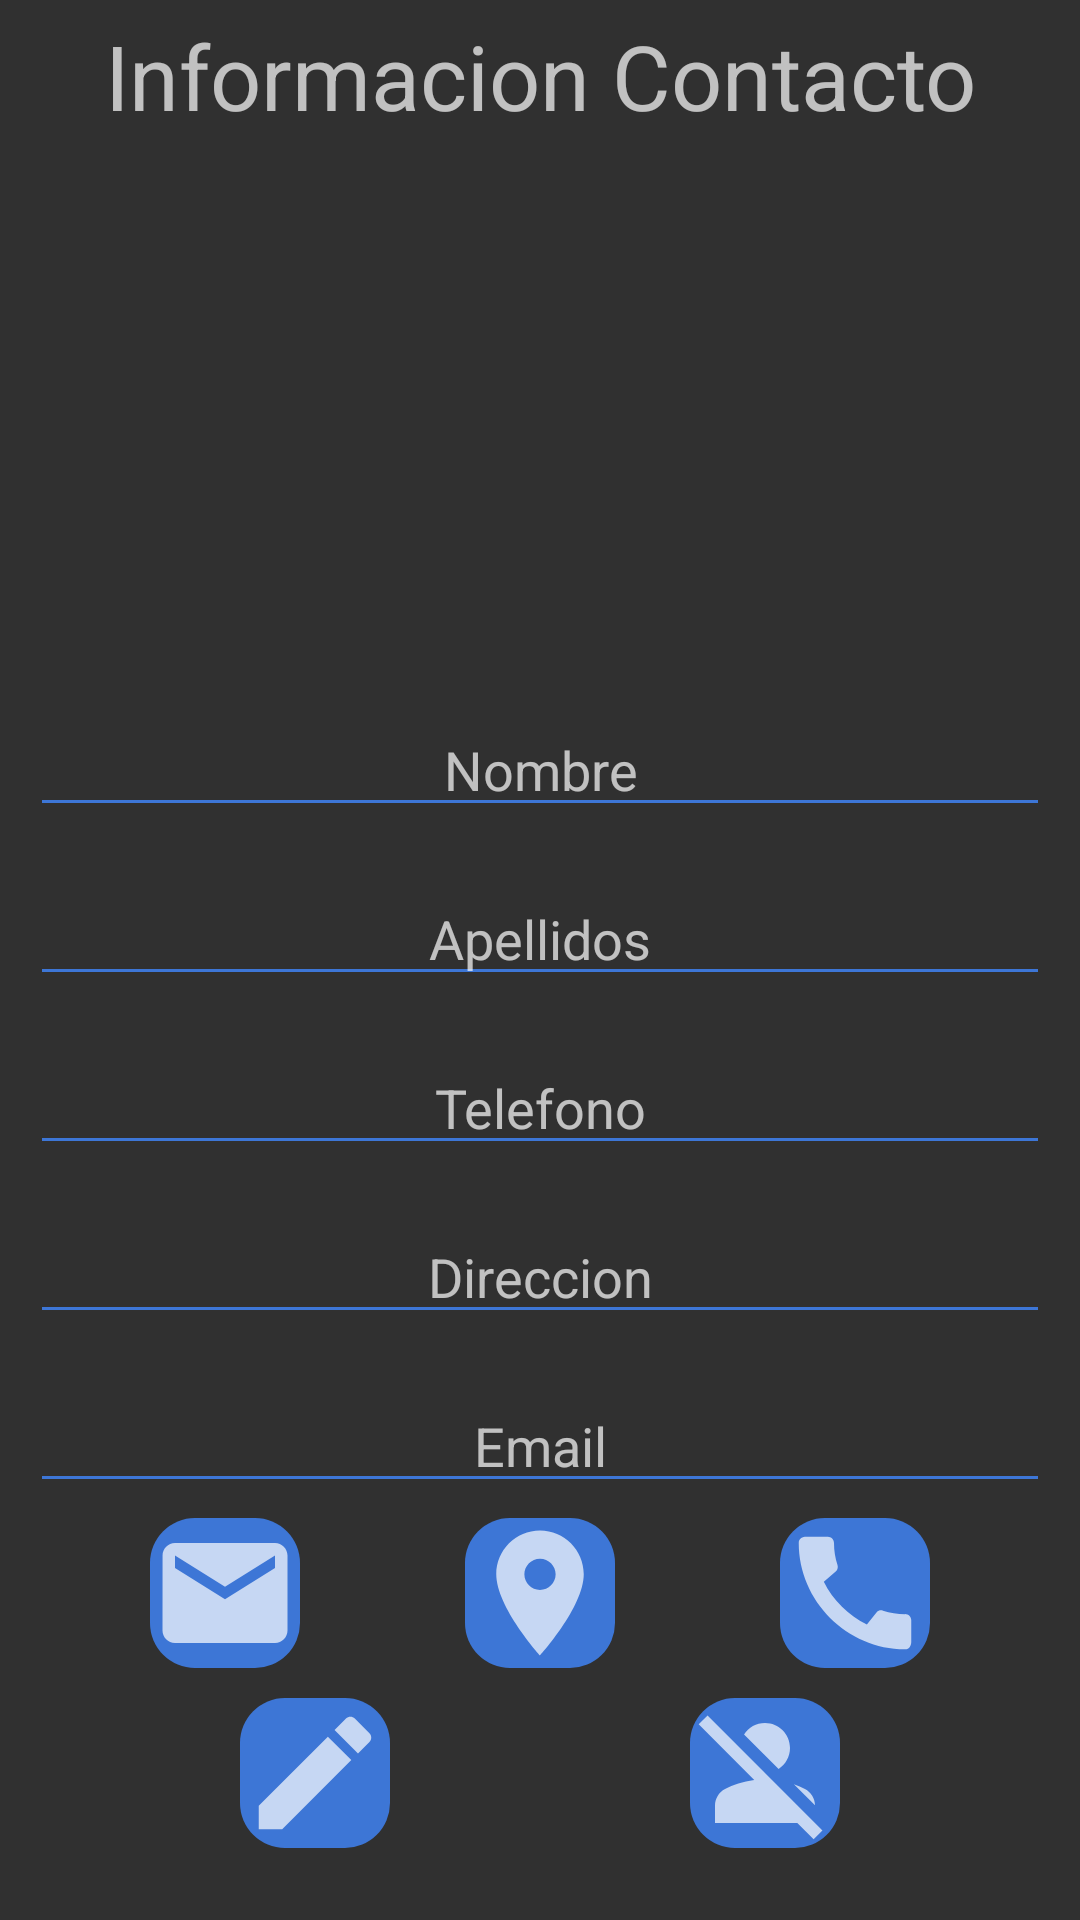

Produce the Android XML layout that renders to this screen, including the resource entries it uses.
<!-- AndroidManifest.xml: application theme Theme.Design.NoActionBar -->
<!-- res/layout/activity_info_contato.xml -->
<?xml version="1.0" encoding="utf-8"?>
<ScrollView xmlns:android="http://schemas.android.com/apk/res/android"
    xmlns:app="http://schemas.android.com/apk/res-auto"
    xmlns:tools="http://schemas.android.com/tools"
    android:layout_width="match_parent"
    android:layout_height="match_parent"
    android:orientation="vertical"
    tools:context=".InfoContatoActivity">

    <LinearLayout
        android:layout_width="match_parent"
        android:layout_height="match_parent"
        android:orientation="vertical">

        <TextView
            android:id="@+id/textView"
            android:layout_width="match_parent"
            android:layout_height="wrap_content"
            android:layout_margin="5sp"
            android:gravity="center"
            android:text="Informacion Contacto"
            android:textSize="30sp" />

        <ImageView
            android:id="@+id/imageView2"
            android:layout_width="match_parent"
            android:layout_height="174dp"
            android:layout_marginStart="20sp"
            android:layout_marginLeft="20sp"
            android:layout_marginEnd="20sp"
            android:layout_marginRight="20sp"
            app:srcCompat="@drawable/contacto" />

        <EditText
            android:id="@+id/etEditarNombre"
            android:layout_width="match_parent"
            android:layout_height="wrap_content"
            android:layout_marginStart="10sp"
            android:layout_marginLeft="10sp"
            android:layout_marginTop="10sp"
            android:layout_marginEnd="10sp"
            android:layout_marginRight="10sp"
            android:layout_marginBottom="5sp"
            android:backgroundTint="#3D76D6"
            android:ems="10"
            android:gravity="center"
            android:hint="Nombre"
            android:inputType="textPersonName" />

        <EditText
            android:id="@+id/etEditarApellido"
            android:layout_width="match_parent"
            android:layout_height="wrap_content"
            android:layout_marginStart="10sp"
            android:layout_marginLeft="10sp"
            android:layout_marginTop="10sp"
            android:layout_marginEnd="10sp"
            android:layout_marginRight="10sp"
            android:layout_marginBottom="5sp"
            android:backgroundTint="#3D76D6"
            android:ems="10"
            android:gravity="center"
            android:hint="Apellidos"
            android:inputType="textPersonName" />

        <EditText
            android:id="@+id/etEditarTelefono"
            android:layout_width="match_parent"
            android:layout_height="wrap_content"
            android:layout_marginStart="10sp"
            android:layout_marginLeft="10sp"
            android:layout_marginTop="10sp"
            android:layout_marginEnd="10sp"
            android:layout_marginRight="10sp"
            android:layout_marginBottom="5sp"
            android:backgroundTint="#3D76D6"
            android:ems="10"
            android:gravity="center"
            android:hint="Telefono"
            android:inputType="number"
            android:maxLength="9" />

        <EditText
            android:id="@+id/etEditarDireccion"
            android:layout_width="match_parent"
            android:layout_height="wrap_content"
            android:layout_marginStart="10sp"
            android:layout_marginLeft="10sp"
            android:layout_marginTop="10sp"
            android:layout_marginEnd="10sp"
            android:layout_marginRight="10sp"
            android:layout_marginBottom="5sp"
            android:backgroundTint="#3D76D6"
            android:ems="10"
            android:gravity="center"
            android:hint="Direccion"
            android:inputType="textPersonName" />

        <EditText
            android:id="@+id/etEditarEmail"
            android:layout_width="match_parent"
            android:layout_height="wrap_content"
            android:layout_marginStart="10sp"
            android:layout_marginLeft="10sp"
            android:layout_marginTop="10sp"
            android:layout_marginEnd="10sp"
            android:layout_marginRight="10sp"
            android:layout_marginBottom="5sp"
            android:backgroundTint="#3D76D6"
            android:ems="10"
            android:gravity="center"
            android:hint="Email"
            android:inputType="textEmailAddress" />

        <androidx.constraintlayout.widget.ConstraintLayout
            android:id="@+id/linearLayout"
            android:layout_width="match_parent"
            android:layout_height="wrap_content">

            <ImageButton
                android:id="@+id/btEnviarEmail"
                android:layout_width="wrap_content"
                android:layout_height="wrap_content"
                android:layout_marginStart="50dp"
                android:layout_marginLeft="50dp"
                android:background="@drawable/rounded_buttom"
                android:src="@drawable/ic_baseline_email_24"
                app:layout_constraintStart_toStartOf="parent"
                app:layout_constraintTop_toTopOf="parent" />

            <ImageButton
                android:id="@+id/btVerMapa"
                android:layout_width="wrap_content"
                android:layout_height="wrap_content"
                android:background="@drawable/rounded_buttom"
                android:src="@drawable/ic_baseline_location_on_24"
                app:layout_constraintEnd_toStartOf="@+id/btLlamar"
                app:layout_constraintStart_toEndOf="@+id/btEnviarEmail"
                app:layout_constraintTop_toTopOf="@+id/btEnviarEmail" />

            <ImageButton
                android:id="@+id/btLlamar"
                android:layout_width="wrap_content"
                android:layout_height="wrap_content"
                android:layout_marginEnd="50dp"
                android:layout_marginRight="50dp"
                android:background="@drawable/rounded_buttom"
                android:src="@drawable/ic_baseline_call_24"
                app:layout_constraintEnd_toEndOf="parent"
                app:layout_constraintTop_toTopOf="@+id/btVerMapa" />
        </androidx.constraintlayout.widget.ConstraintLayout>

        <androidx.constraintlayout.widget.ConstraintLayout
            android:id="@+id/linearLayout2"
            android:layout_width="match_parent"
            android:layout_height="wrap_content"
            android:layout_marginTop="10sp"
            android:layout_marginBottom="10sp">

            <ImageButton
                android:id="@+id/btEditar"
                android:layout_width="0dp"
                android:layout_height="wrap_content"
                android:layout_marginStart="80dp"
                android:layout_marginLeft="80dp"
                android:background="@drawable/rounded_buttom"
                android:src="@drawable/ic_baseline_edit_24"
                app:layout_constraintBottom_toBottomOf="parent"
                app:layout_constraintStart_toStartOf="parent"
                app:layout_constraintTop_toTopOf="parent" />

            <ImageButton
                android:id="@+id/btEliminar"
                android:layout_width="0dp"
                android:layout_height="wrap_content"
                android:layout_marginEnd="80dp"
                android:layout_marginRight="80dp"
                android:background="@drawable/rounded_buttom"
                android:src="@drawable/ic_baseline_person_off_24"
                app:layout_constraintBottom_toBottomOf="parent"
                app:layout_constraintEnd_toEndOf="parent"
                app:layout_constraintTop_toTopOf="@+id/btEditar" />
        </androidx.constraintlayout.widget.ConstraintLayout>

    </LinearLayout>
</ScrollView>
<!-- resources referenced by this layout -->
<resources>
  <!-- drawable ic_baseline_call_24 (drawable) -->
  <vector android:height="50dp" android:tint="?attr/colorControlNormal"
      android:viewportHeight="24" android:viewportWidth="24"
      android:width="50dp" xmlns:android="http://schemas.android.com/apk/res/android">
      <path android:fillColor="@color/botones" android:pathData="M20.01,15.38c-1.23,0 -2.42,-0.2 -3.53,-0.56 -0.35,-0.12 -0.74,-0.03 -1.01,0.24l-1.57,1.97c-2.83,-1.35 -5.48,-3.9 -6.89,-6.83l1.95,-1.66c0.27,-0.28 0.35,-0.67 0.24,-1.02 -0.37,-1.11 -0.56,-2.3 -0.56,-3.53 0,-0.54 -0.45,-0.99 -0.99,-0.99H4.19C3.65,3 3,3.24 3,3.99 3,13.28 10.73,21 20.01,21c0.71,0 0.99,-0.63 0.99,-1.18v-3.45c0,-0.54 -0.45,-0.99 -0.99,-0.99z"/>
  </vector>
  <!-- drawable ic_baseline_edit_24 (drawable) -->
  <vector xmlns:android="http://schemas.android.com/apk/res/android"
      android:width="50sp"
      android:height="50sp"
      android:viewportWidth="24"
      android:viewportHeight="24"
      android:tint="?attr/colorControlNormal">
    <path
        android:fillColor="@color/botones"
        android:pathData="M3,17.25V21h3.75L17.81,9.94l-3.75,-3.75L3,17.25zM20.71,7.04c0.39,-0.39 0.39,-1.02 0,-1.41l-2.34,-2.34c-0.39,-0.39 -1.02,-0.39 -1.41,0l-1.83,1.83 3.75,3.75 1.83,-1.83z"/>
  </vector>
  <!-- drawable ic_baseline_email_24 (drawable) -->
  <vector android:height="50dp" android:tint="?attr/colorControlNormal"
      android:viewportHeight="24" android:viewportWidth="24"
      android:width="50dp" xmlns:android="http://schemas.android.com/apk/res/android">
      <path android:fillColor="@color/botones" android:pathData="M20,4L4,4c-1.1,0 -1.99,0.9 -1.99,2L2,18c0,1.1 0.9,2 2,2h16c1.1,0 2,-0.9 2,-2L22,6c0,-1.1 -0.9,-2 -2,-2zM20,8l-8,5 -8,-5L4,6l8,5 8,-5v2z"/>
  </vector>
  <!-- drawable ic_baseline_location_on_24 (drawable) -->
  <vector android:height="50dp" android:tint="?attr/colorControlNormal"
      android:viewportHeight="24" android:viewportWidth="24"
      android:width="50dp" xmlns:android="http://schemas.android.com/apk/res/android">
      <path android:fillColor="@color/botones" android:pathData="M12,2C8.13,2 5,5.13 5,9c0,5.25 7,13 7,13s7,-7.75 7,-13c0,-3.87 -3.13,-7 -7,-7zM12,11.5c-1.38,0 -2.5,-1.12 -2.5,-2.5s1.12,-2.5 2.5,-2.5 2.5,1.12 2.5,2.5 -1.12,2.5 -2.5,2.5z"/>
  </vector>
  <!-- drawable ic_baseline_person_off_24 (drawable) -->
  <vector xmlns:android="http://schemas.android.com/apk/res/android"
      android:width="50sp"
      android:height="50sp"
      android:viewportWidth="24"
      android:viewportHeight="24"
      android:tint="?attr/colorControlNormal">
    <path
        android:fillColor="@color/botones"
        android:pathData="M8.65,5.82C9.36,4.72 10.6,4 12,4c2.21,0 4,1.79 4,4c0,1.4 -0.72,2.64 -1.82,3.35L8.65,5.82zM20,17.17c-0.02,-1.1 -0.63,-2.11 -1.61,-2.62c-0.54,-0.28 -1.13,-0.54 -1.77,-0.76L20,17.17zM21.19,21.19L2.81,2.81L1.39,4.22l8.89,8.89c-1.81,0.23 -3.39,0.79 -4.67,1.45C4.61,15.07 4,16.1 4,17.22V20h13.17l2.61,2.61L21.19,21.19z"/>
  </vector>
  <!-- drawable rounded_buttom (drawable) -->
  <?xml version="1.0" encoding="utf-8"?>
  <shape xmlns:android="http://schemas.android.com/apk/res/android">
      <corners android:radius="15dp"/>
      <solid android:color="@color/botones"/>
  </shape>
  <color name="botones">#3D76D6</color>
</resources>
